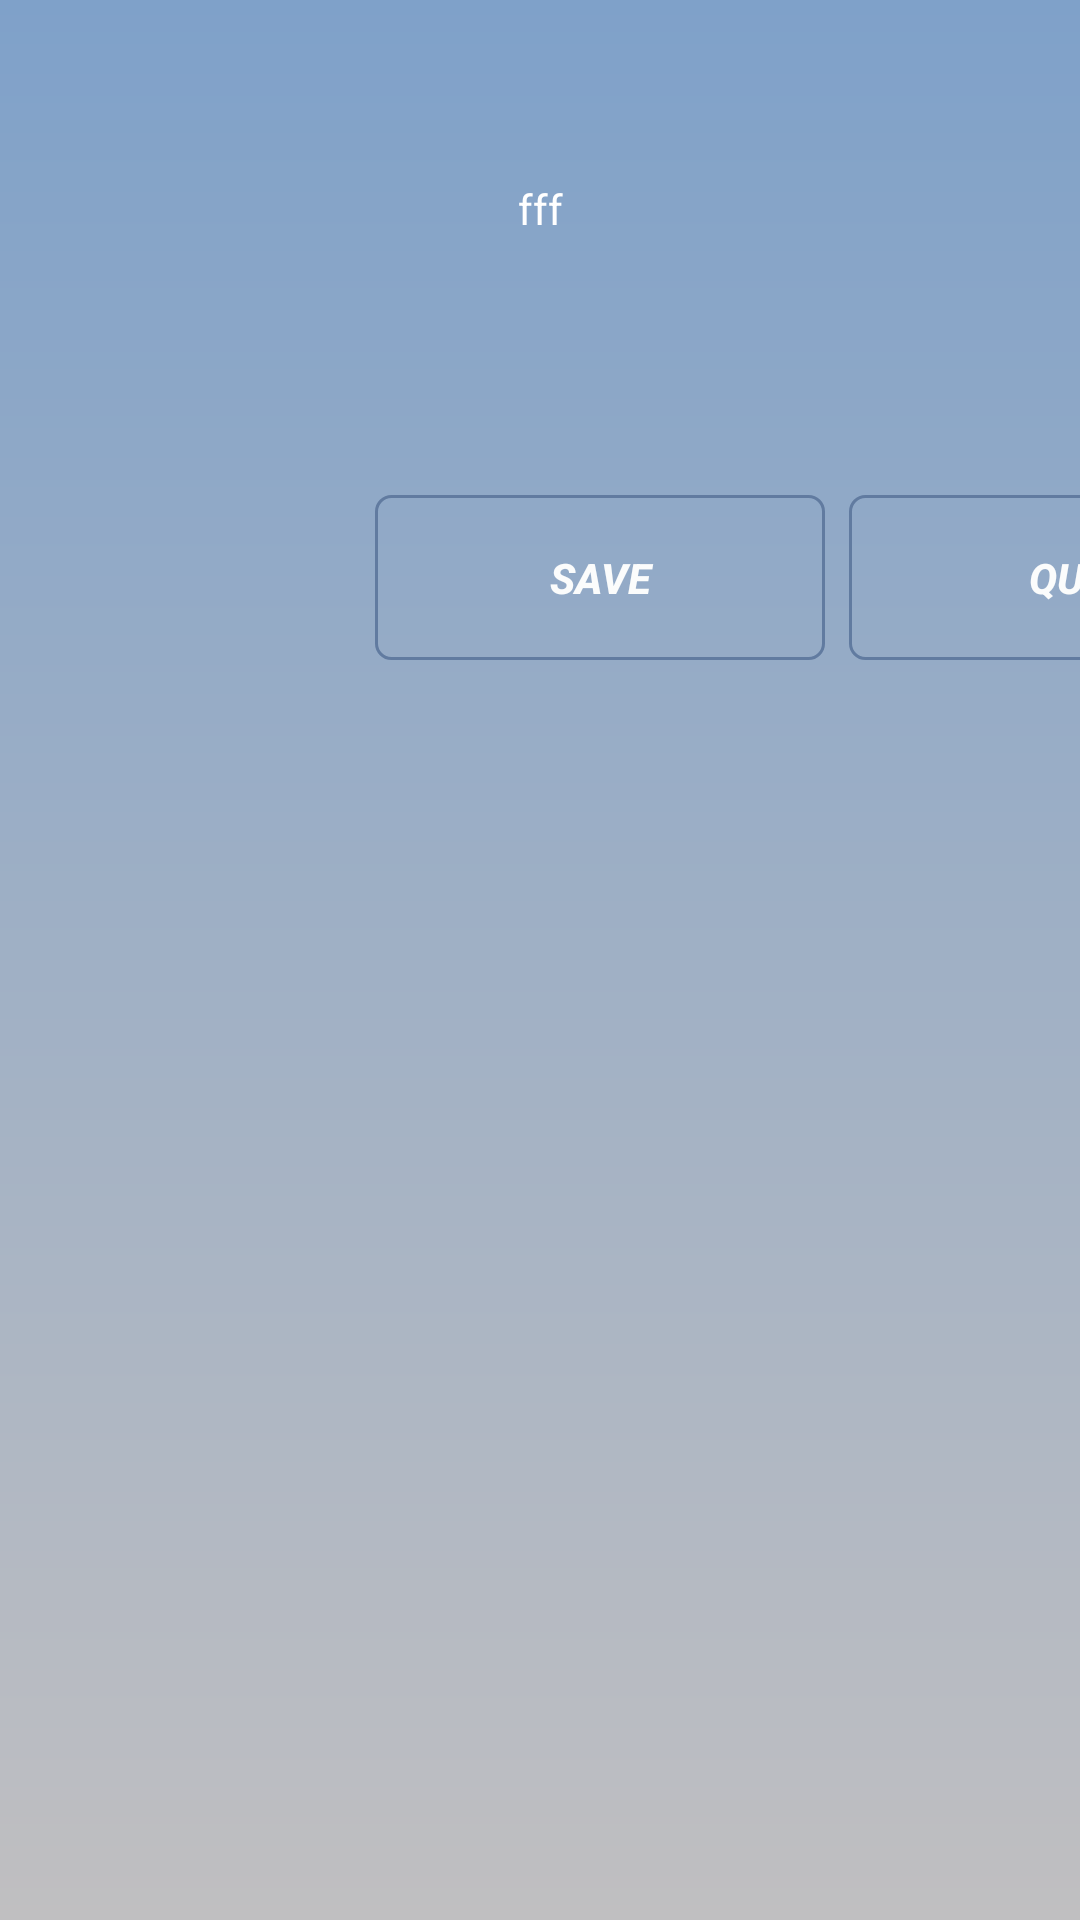

Write the Android layout XML for this screen, with the resource values it uses.
<!-- AndroidManifest.xml: application theme AppTheme -->
<!-- res/layout/continue_screen.xml -->
<?xml version="1.0" encoding="utf-8"?>
<androidx.coordinatorlayout.widget.CoordinatorLayout xmlns:android="http://schemas.android.com/apk/res/android"
                                                     xmlns:tools="http://schemas.android.com/tools"
                                                     android:layout_width="match_parent"
                                                     android:layout_height="match_parent"
                                                     android:fitsSystemWindows="true"
                                                     tools:context=".ui.continuescreen.ContinueScreenActivity">

    <include layout="@layout/content_continue_screen"/>


</androidx.coordinatorlayout.widget.CoordinatorLayout>
<!-- res/layout/content_continue_screen.xml (included above) -->
<?xml version="1.0" encoding="utf-8"?>
<LinearLayout xmlns:android="http://schemas.android.com/apk/res/android"
              android:id="@+id/layoutHolder1"
              android:layout_width="match_parent"
              android:layout_height="match_parent"
              android:background="@drawable/gradient"
              android:baselineAligned="false"
              android:orientation="vertical">


    <TextView
        android:id="@+id/score"
        android:layout_width="108sp"
        android:layout_height="50sp"
        android:text="fff"
        android:layout_gravity="center"
        android:textAlignment="center"
        android:layout_marginTop="60dp"
        android:textColor="@android:color/white"/>

    <LinearLayout xmlns:android="http://schemas.android.com/apk/res/android"
                  android:id="@+id/layoutHolder2"
                  android:layout_width="match_parent"
                  android:layout_height="match_parent"
                  android:baselineAligned="false"
                  android:orientation="horizontal">
        <Button
            android:id="@+id/saveButton"
            android:layout_width="150dp"
            android:layout_height="55dp"
            android:layout_marginStart="125dp"
            android:layout_marginTop="55dp"
            android:background="@drawable/background"
            android:text="@string/save"
            android:textColor="#fbfcfc"
            android:textStyle="bold|italic"
            />
        <Button
            android:id="@+id/quitButton"
            android:layout_marginStart="8dp"
            android:layout_width="150dp"
            android:layout_height="55dp"
            android:layout_marginTop="55dp"
            android:background="@drawable/background"
            android:text="@string/quit"
            android:textColor="#fbfcfc"
            android:textStyle="bold|italic"
            />
        <Button
            android:id="@+id/continueButton"
            android:layout_width="150dp"
            android:layout_height="55dp"
            android:layout_marginTop="55dp"
            android:layout_marginStart="8dp"
            android:background="@drawable/background"
            android:text="@string/continueButton"
            android:textColor="#fbfcfc"
            android:textStyle="bold|italic"/>
    </LinearLayout>

    
    
    

    

    
    
    

    
    
    
    
    
    
    
    
    
    
    
    
    

    
    
    
    
    
    
    
    
    
    
    
</LinearLayout>

    
<!-- resources referenced by this layout -->
<resources>
  <!-- drawable background (drawable) -->
  <?xml version="1.0" encoding="utf-8"?>
  <shape xmlns:android="http://schemas.android.com/apk/res/android">
      <solid android:color="@android:color/transparent"/>
      <corners android:radius="5dp"/>
      <stroke
          android:width="1dp"
          android:color="#FF617BA0"/>
  </shape>
  <!-- drawable gradient (drawable) -->
  <?xml version="1.0" encoding="utf-8"?>
  <shape xmlns:android="http://schemas.android.com/apk/res/android"
         android:shape="rectangle">
      <gradient
          android:angle="270"
          android:startColor="@color/colorPrimary"
          android:endColor="@color/gradientEndColor"
          android:type="linear">
      </gradient>
  </shape>
  <string name="continueButton">Continue</string>
  <string name="quit">Quit</string>
  <string name="save">Save</string>
  <style name="AppTheme" parent="Theme.AppCompat.Light.DarkActionBar">
          
          <item name="colorPrimary">@color/colorPrimary</item>
          <item name="colorPrimaryDark">@color/colorPrimaryDark</item>
          <item name="colorAccent">@color/colorAccent</item>
      </style>
  <color name="colorPrimary">#7fa1c9</color>
  <color name="gradientEndColor">#c0bfc1</color>
  <color name="colorPrimaryDark">#607A9F</color>
  <color name="colorAccent">#FF4081</color>
</resources>
